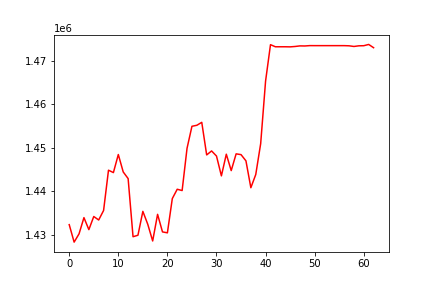

Source data for this figure (header and first rows):
, date, assets
0, 0, 1432277
1, 20180406, 1428256
2, 20180409, 1430153
3, 20180410, 1433891
4, 20180411, 1431129
5, 20180412, 1434149
6, 20180413, 1433346
7, 20180416, 1435530
8, 20180417, 1444802
9, 20180418, 1444252
10, 20180419, 1448410
11, 20180420, 1444402
12, 20180423, 1442872
13, 20180424, 1429498
14, 20180425, 1429837
15, 20180426, 1435334
16, 20180427, 1432364
17, 20180430, 1428520
18, 20180501, 1434645
19, 20180502, 1430607
20, 20180503, 1430393
21, 20180504, 1438273
22, 20180507, 1440420
23, 20180508, 1440122
24, 20180509, 1449843
25, 20180510, 1454904
26, 20180511, 1455139
27, 20180514, 1455816
28, 20180515, 1448318
29, 20180516, 1449233
30, 20180517, 1448060
31, 20180518, 1443499
32, 20180521, 1448484
33, 20180522, 1444711
34, 20180523, 1448566
35, 20180524, 1448383
36, 20180525, 1446954
37, 20180529, 1440772
38, 20180530, 1443816
39, 20180531, 1450907
40, 20180601, 1465320
41, 20180604, 1473683
42, 20180605, 1473201
43, 20180606, 1473201
44, 20180607, 1473201
45, 20180608, 1473181
46, 20180611, 1473267
47, 20180612, 1473402
48, 20180613, 1473385
49, 20180614, 1473467
50, 20180615, 1473461
51, 20180618, 1473461
52, 20180619, 1473461
53, 20180620, 1473461
54, 20180621, 1473461
55, 20180622, 1473461
56, 20180625, 1473461
57, 20180626, 1473423
58, 20180627, 1473272
59, 20180628, 1473421
... 3 more rows
